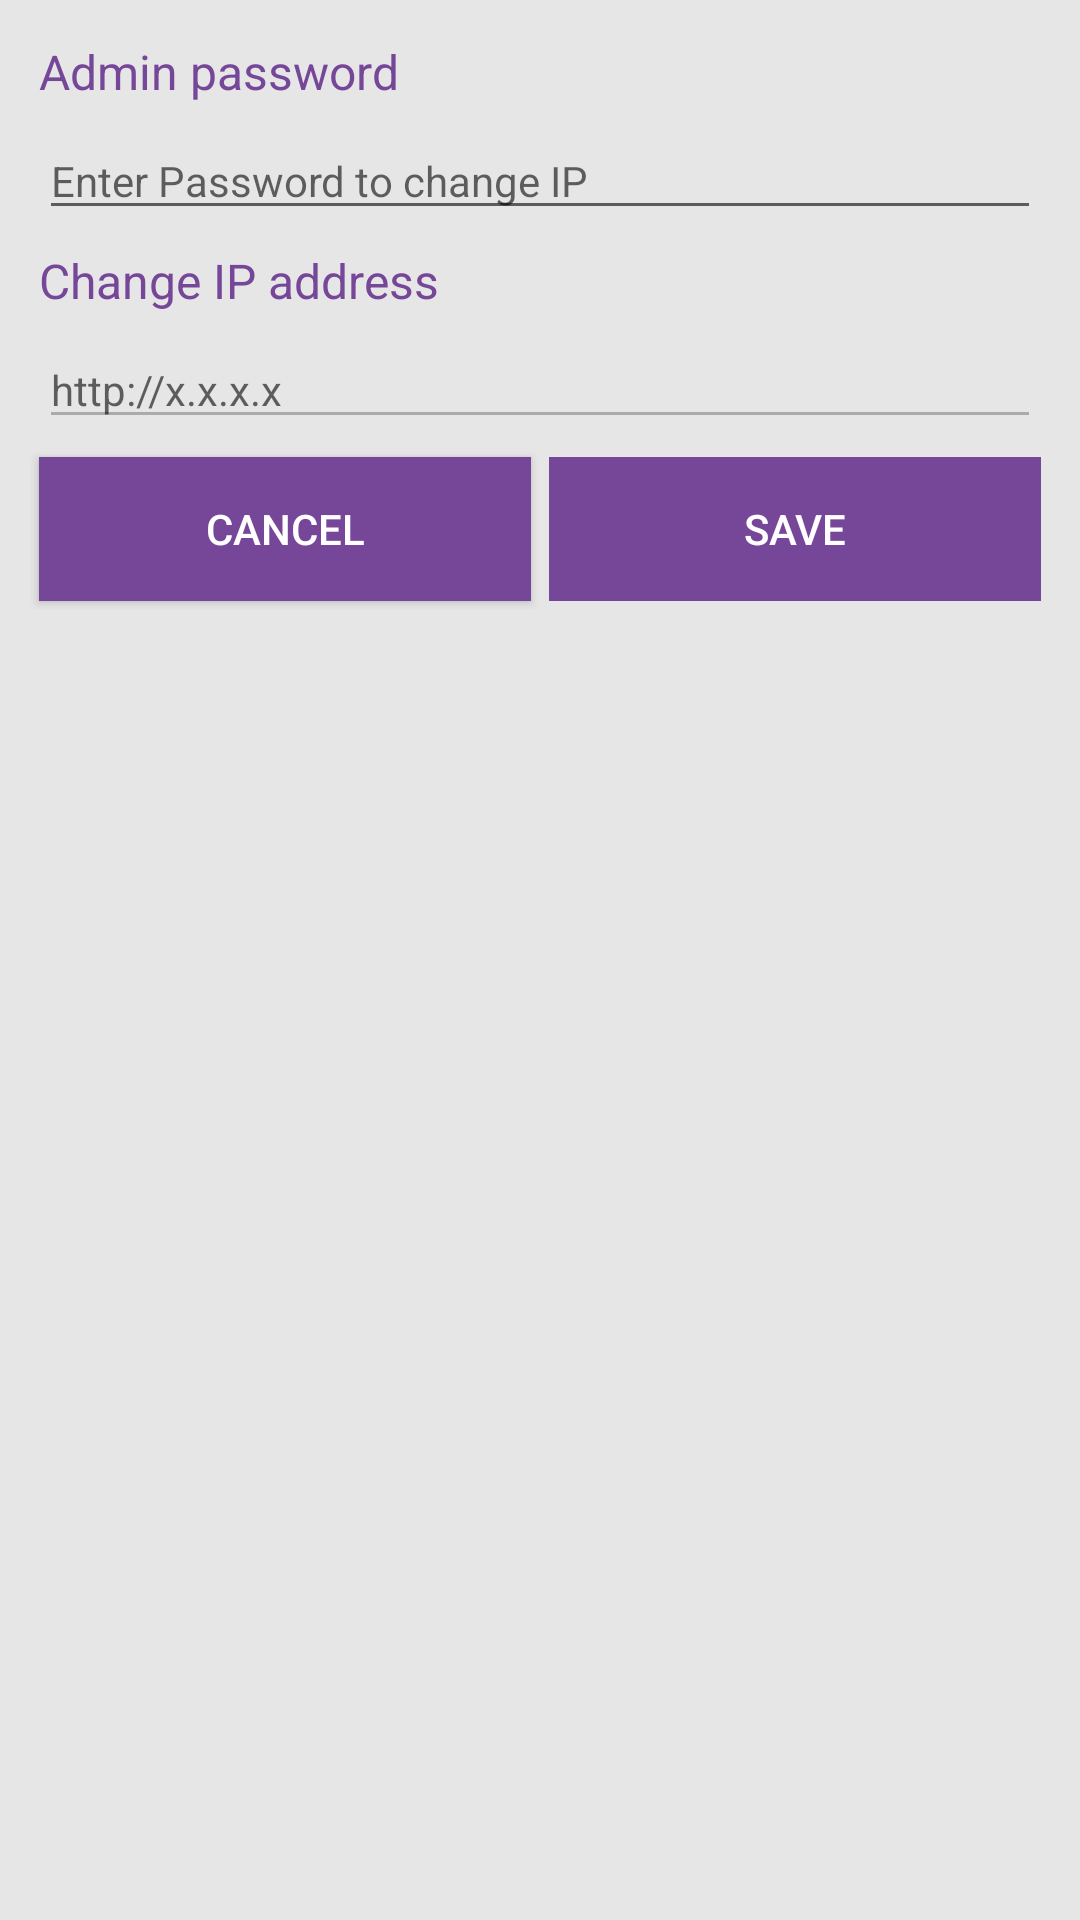

Write the Android layout XML for this screen, with the resource values it uses.
<!-- AndroidManifest.xml: application theme AppTheme -->
<!-- res/layout/ip_address_dialog.xml -->
<?xml version="1.0" encoding="utf-8"?>
<LinearLayout xmlns:android="http://schemas.android.com/apk/res/android"
    android:layout_width="match_parent"
    android:layout_height="match_parent"
    android:layout_margin="5dp"
    android:background="@color/grey"
    android:orientation="vertical"
    android:padding="10dp">

    <TextView
        android:layout_width="match_parent"
        android:layout_height="wrap_content"
        android:layout_margin="3dp"
        android:text="@string/admin_password"
        android:textColor="@color/darkPurple"
        android:textSize="@dimen/text_16_size" />

    <EditText
        android:id="@+id/etAdminPassword"
        android:layout_width="match_parent"
        android:layout_height="wrap_content"
        android:layout_margin="3dp"
        android:hint="@string/enter_password_to_change_ip"
        android:inputType="textPassword"
        android:textColor="@color/lightPurple"
        android:textSize="@dimen/text_14_size" />

    <TextView
        android:layout_width="match_parent"
        android:layout_height="wrap_content"
        android:layout_margin="3dp"
        android:text="@string/ip_address"
        android:textColor="@color/darkPurple"
        android:textSize="@dimen/text_16_size" />

    <EditText
        android:id="@+id/etIPAddress"
        android:layout_width="match_parent"
        android:layout_height="wrap_content"
        android:layout_margin="3dp"
        android:enabled="false"
        android:hint="@string/IP_ADDRESS_HINT"
        android:textColor="@color/lightPurple"
        android:textSize="@dimen/text_14_size" />

    <LinearLayout
        android:layout_width="match_parent"
        android:layout_height="wrap_content"
        android:weightSum="2">

        <Button
            android:id="@+id/btnCancel"
            android:layout_width="match_parent"
            android:layout_height="wrap_content"
            android:layout_margin="3dp"
            android:layout_weight="1"
            android:background="@color/darkPurple"
            android:text="@string/cancel"
            android:textColor="@color/white"
            android:textSize="@dimen/text_14_size" />

        <Button
            android:id="@+id/btnSave"
            android:layout_width="match_parent"
            android:layout_height="wrap_content"
            android:layout_margin="3dp"
            android:layout_weight="1"
            android:background="@color/darkPurple"
            android:enabled="false"
            android:text="@string/save"
            android:textColor="@color/white"
            android:textSize="@dimen/text_14_size" />


    </LinearLayout>

</LinearLayout>
<!-- resources referenced by this layout -->
<resources>
  <color name="darkPurple">#764699</color>
  <color name="grey">#e6e6e6</color>
  <color name="lightPurple">#974298</color>
  <color name="white">#fff</color>
  <dimen name="text_14_size">14sp</dimen>
  <dimen name="text_16_size">16sp</dimen>
  <string name="IP_ADDRESS_HINT">http://x.x.x.x</string>
  <string name="admin_password">Admin password</string>
  <string name="cancel">Cancel</string>
  <string name="enter_password_to_change_ip">Enter Password to change IP</string>
  <string name="ip_address">Change IP address</string>
  <string name="save">Save</string>
  <style name="AppTheme" parent="Theme.AppCompat.Light.NoActionBar">
          
          <item name="colorPrimary">@color/white</item>
          <item name="colorPrimaryDark">@color/darkPurple</item>
          <item name="colorAccent">@color/lightPurple</item>
          <item name="preferenceTheme">@style/PreferenceThemeOverlay</item>
      </style>
</resources>
